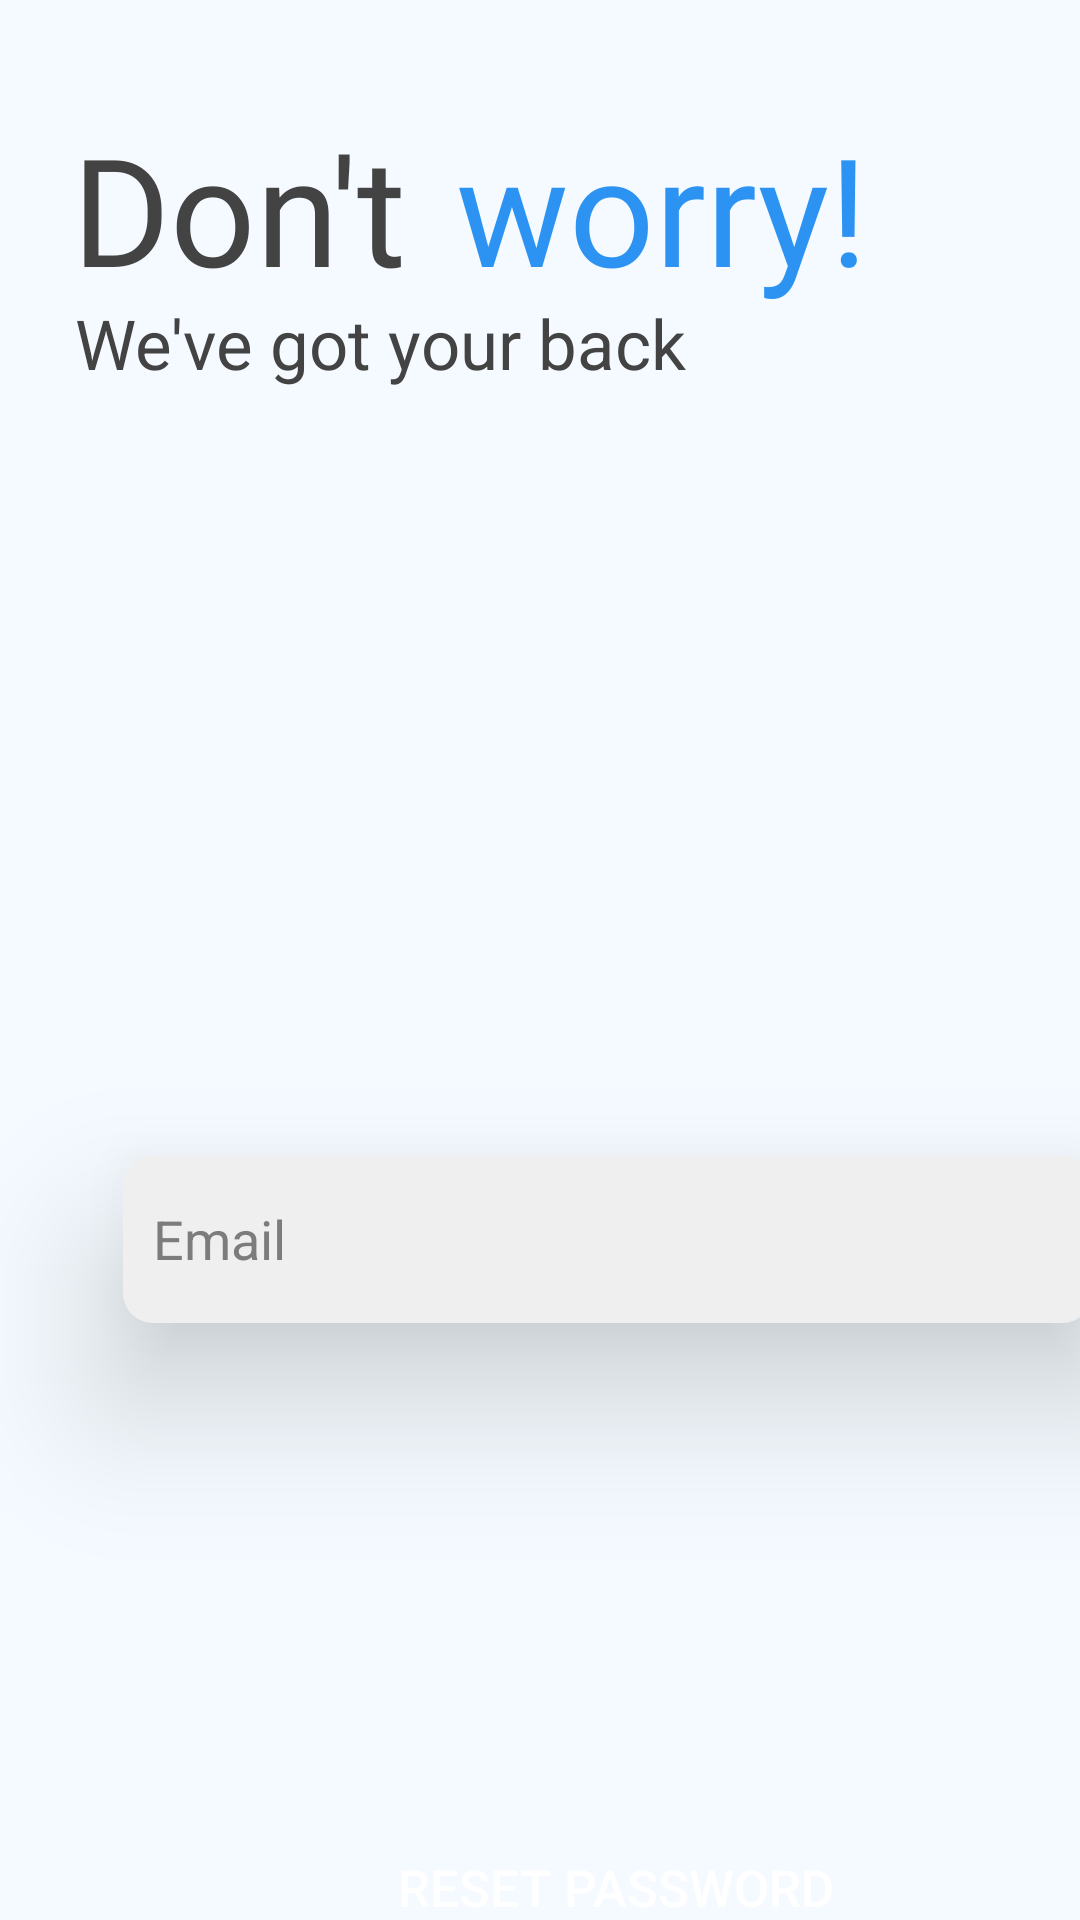

Here is an Android app screen rendered from its layout file. Give the layout XML and the strings, colors and styles it references.
<!-- AndroidManifest.xml: application theme Theme.ResideIn -->
<!-- res/layout/activity_forgot_pass.xml -->
<?xml version="1.0" encoding="utf-8"?>
<androidx.constraintlayout.widget.ConstraintLayout xmlns:android="http://schemas.android.com/apk/res/android"
    xmlns:app="http://schemas.android.com/apk/res-auto"
    xmlns:tools="http://schemas.android.com/tools"
    android:layout_width="match_parent"
    android:layout_height="match_parent"
    android:background="#F4FAFF"
    tools:context=".Authentication.ForgotPass">

    <EditText
        android:id="@+id/emaillogin2"
        android:layout_width="323dp"
        android:layout_height="56dp"
        android:layout_marginStart="16dp"
        android:layout_marginTop="248dp"
        android:background="@drawable/edittext_layout"
        android:drawableLeft="@drawable/email"
        android:drawablePadding="6dp"
        android:elevation="30dp"
        android:ems="40"
        android:hint="Email"
        android:inputType="textEmailAddress"
        android:paddingLeft="10dp"
        android:textColor="#1E1E1E"
        android:textColorHint="#7C7C7C"
        app:layout_constraintStart_toStartOf="@+id/textView12"
        app:layout_constraintTop_toBottomOf="@+id/textView12" />

    <TextView
        android:id="@+id/textView12"
        android:layout_width="237dp"
        android:layout_height="38dp"
        android:layout_marginTop="4dp"
        android:gravity="left"
        android:text="We've got your back"
        android:textColor="#434343"
        android:textSize="23dp"
        app:layout_constraintEnd_toEndOf="@+id/textView13"
        app:layout_constraintHorizontal_bias="0.022"
        app:layout_constraintStart_toStartOf="@+id/textView8"
        app:layout_constraintTop_toBottomOf="@+id/textView8" />

    <TextView
        android:id="@+id/textView8"
        android:layout_width="128dp"
        android:layout_height="59dp"
        android:layout_marginStart="24dp"
        android:layout_marginTop="36dp"
        android:fontFamily="@font/roboto_medium"
        android:gravity="left"
        android:text="Don't"
        android:textColor="#434343"
        android:textSize="50dp"
        app:layout_constraintStart_toStartOf="parent"
        app:layout_constraintTop_toTopOf="parent" />

    <TextView
        android:id="@+id/textView13"
        android:layout_width="147dp"
        android:layout_height="65dp"
        android:layout_marginTop="36dp"
        android:fontFamily="@font/roboto_medium"
        android:gravity="left"
        android:text="worry!"
        android:textColor="#2C93F3"
        android:textSize="50dp"
        app:layout_constraintEnd_toEndOf="parent"
        app:layout_constraintHorizontal_bias="0.0"
        app:layout_constraintStart_toEndOf="@+id/textView8"
        app:layout_constraintTop_toTopOf="parent" />

    <androidx.appcompat.widget.AppCompatButton
        android:id="@+id/button3"
        android:layout_width="222dp"
        android:layout_height="56dp"
        android:layout_marginTop="160dp"
        android:background="@drawable/btn_layout"
        android:text="Reset password"
        android:textColor="@color/white"
        android:textSize="17dp"
        app:layout_constraintEnd_toEndOf="@+id/emaillogin2"
        app:layout_constraintHorizontal_bias="0.524"
        app:layout_constraintStart_toStartOf="@+id/emaillogin2"
        app:layout_constraintTop_toBottomOf="@+id/emaillogin2" />
</androidx.constraintlayout.widget.ConstraintLayout>
<!-- resources referenced by this layout -->
<resources>
  <color name="white">#FFFFFFFF</color>
  <!-- drawable edittext_layout (drawable) -->
  <?xml version="1.0" encoding="utf-8"?>
  <shape xmlns:android="http://schemas.android.com/apk/res/android" android:shape="rectangle">
      <corners android:radius="10dp"/>
      <solid android:color="#EFEFEF"/>
  
  </shape>
  <style name="Theme.ResideIn" parent="Theme.MaterialComponents.Light.NoActionBar">
          <item name="android:windowDisablePreview">true</item>
          
          <item name="colorPrimary">@color/purple_500</item>
          <item name="colorPrimaryVariant">#154165</item>
          <item name="colorOnPrimary">@color/white</item>
          
          <item name="colorSecondary">@color/teal_200</item>
          <item name="colorSecondaryVariant">@color/teal_700</item>
          <item name="colorOnSecondary">@color/black</item>
          
          <item name="android:statusBarColor" tools:targetApi="l">?attr/colorPrimaryVariant</item>
          
      </style>
  <color name="purple_500">#FF6200EE</color>
  <color name="teal_200">#FF03DAC5</color>
  <color name="teal_700">#FF018786</color>
  <color name="black">#FF000000</color>
</resources>
